Dataset: dataset (GitHub, HTeeluckdharry/Office-Classification). Classes: glass, keyboard, mouse, notebook, pen, stapler.

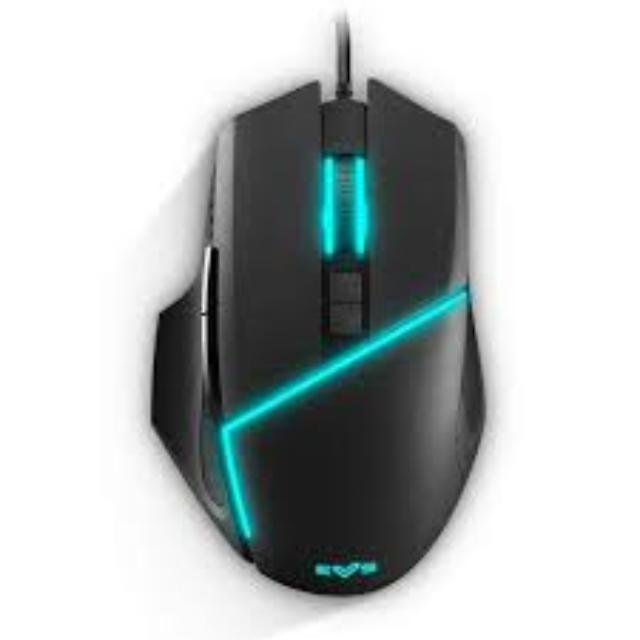
Label: mouse

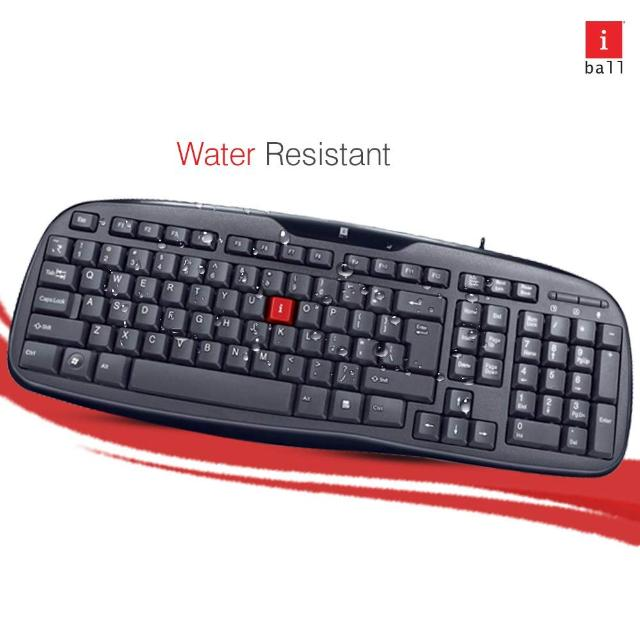
Label: keyboard

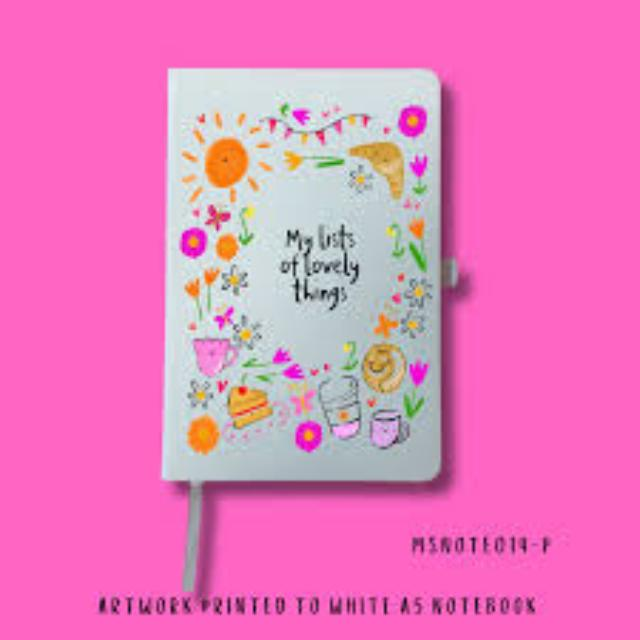
Label: notebook

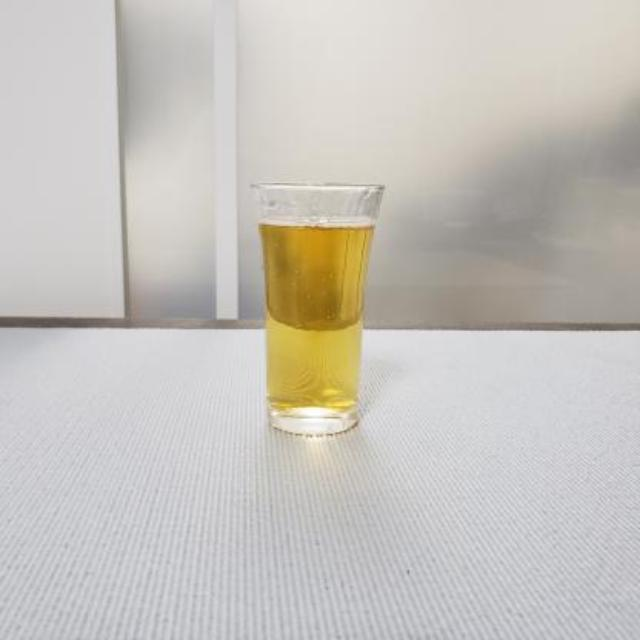
Label: glass

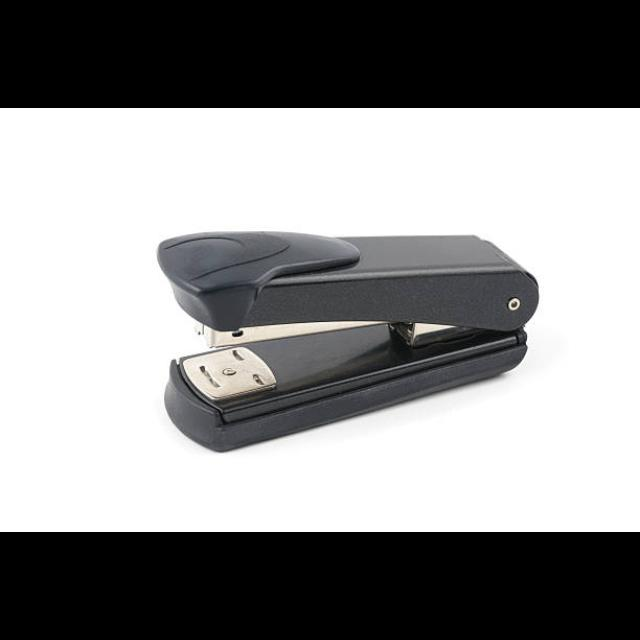
Label: stapler

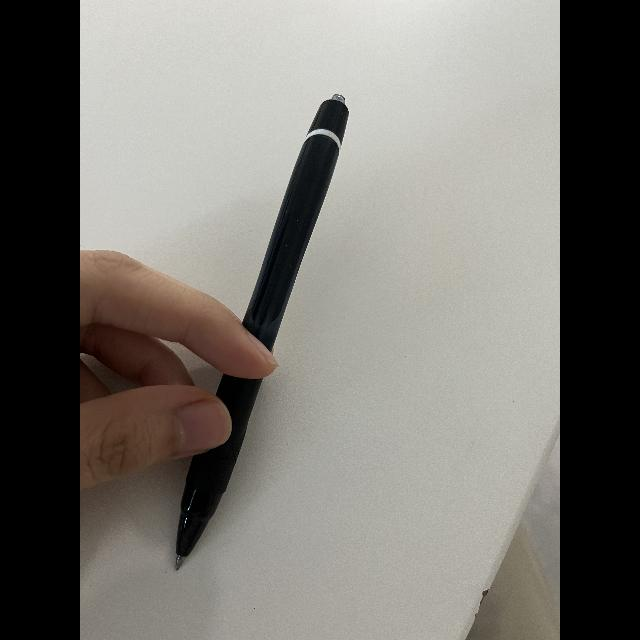
Label: pen
